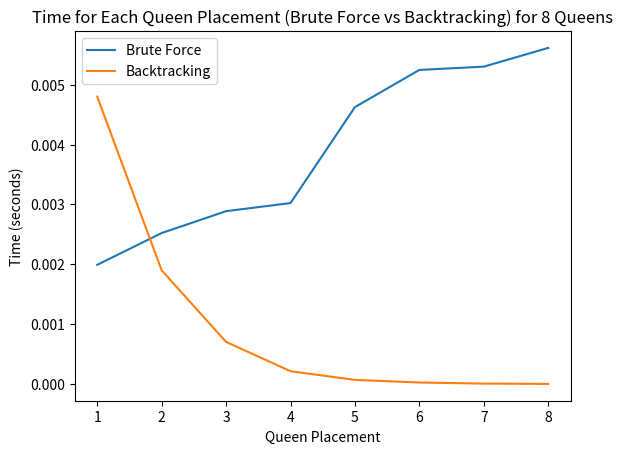

Here is the Python script that generated this plot:
import time
import itertools
import matplotlib.pyplot as plt

def is_valid(board, n):
    for i in range(n):
        for j in range(i + 1, n):
            if board[i] == board[j] or abs(board[i] - board[j]) == j - i:
                return False
    return True

def solve_backtracking(board, row, n, solutions):
    # Recursive backtracking function to place queens
    if row == n:
        solutions.append(board[:]) # Found a solution
        return
    for col in range(n):
        if is_safe(board, row, col):  # Check if placing queen is safe
            board[row] = col
            solve_backtracking(board, row + 1, n, solutions)  # Place queen in next row
            board[row] = -1  # Backtrack

def is_safe(board, row, col):
    # Check if it's safe to place a queen in the specified position
    for i in range(row):
        if board[i] == col or abs(board[i] - col) == row - i:
            return False
    return True

def time_for_each_queen_bt(n):
    # Measure the time for each queen placement in the backtracking approach
    times = []
    board = [-1] * n
    def track_time(row):
        start_time = time.time()
        solve_backtracking(board, row, n, [])
        end_time = time.time()
        times.append(end_time - start_time)
    
    for row in range(n):
        track_time(row)
    return times

def time_for_each_queen_bf(n):
    # Measure the time for each queen placement in the brute force approach
    times = []
    start_time = time.time()
    solutions = 0
    for perm in itertools.permutations(range(n)):
        if is_valid(perm, n):
            solutions += 1
            times.append(time.time() - start_time)  # Track time for valid placement
    return times

def brute_force_nqueens(n):
    # Brute force to solve the n-queens problem and measure the total time
    start_time = time.time()
    solutions = 0
    for perm in itertools.permutations(range(n)):
        if is_valid(perm, n):
            solutions += 1
    end_time = time.time()
    return solutions, end_time - start_time

# Call backtracking and brute force time functions
n = 8
bf_times = time_for_each_queen_bf(n)  # Time for brute force
bt_times = time_for_each_queen_bt(n)  # Time for backtracking
solutions_bf, time_bf = brute_force_nqueens(n)

# Ensure both time lists are the same length by trimming excess data if needed
min_len = min(len(bf_times), len(bt_times), n)
bf_times = bf_times[:min_len]
bt_times = bt_times[:min_len]

# Plot the time for each queen placement for both approaches
plt.plot(range(1, min_len+1), bf_times, label='Brute Force')
plt.plot(range(1, min_len+1), bt_times, label='Backtracking')
plt.xlabel('Queen Placement')
plt.ylabel('Time (seconds)')
plt.title(f"Time for Each Queen Placement (Brute Force vs Backtracking) for {n} Queens")
plt.legend()
plt.show()